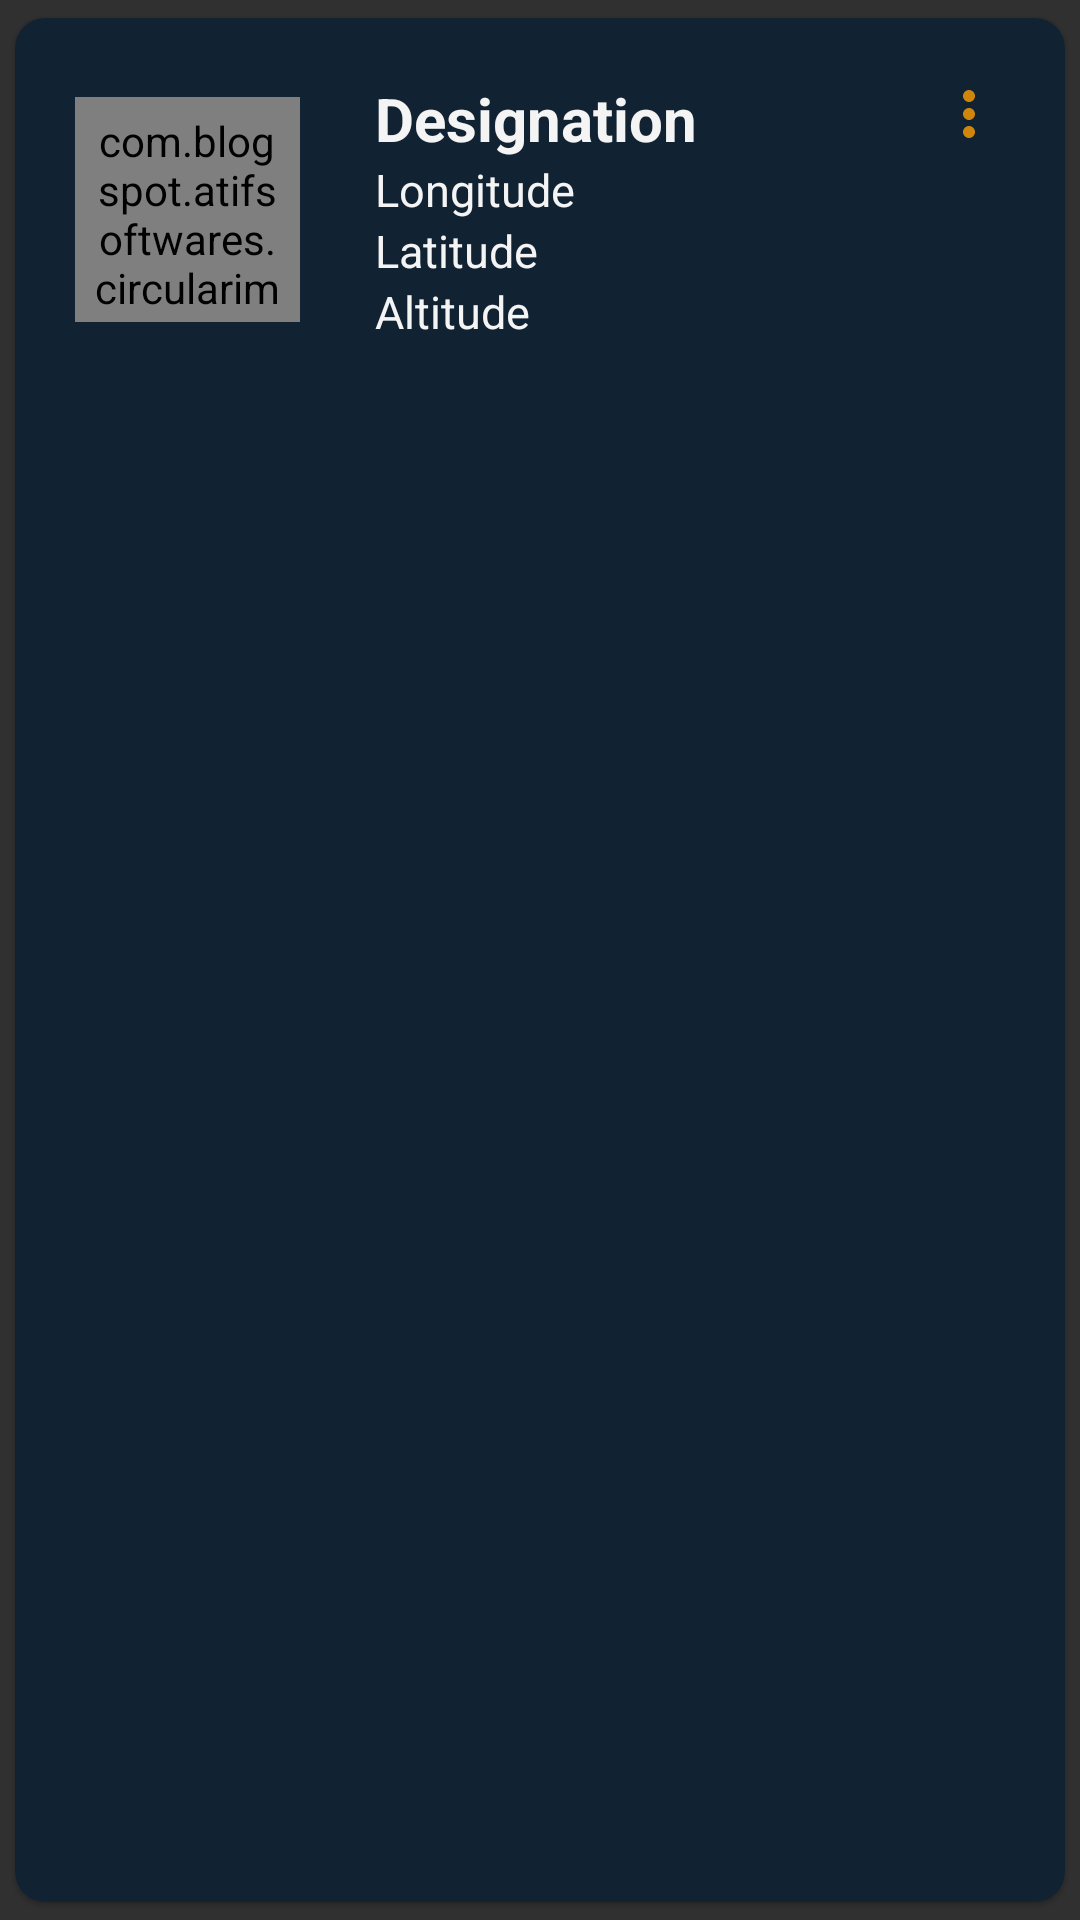

Write the Android layout XML for this screen, with the resource values it uses.
<!-- AndroidManifest.xml: application theme Theme.Design.NoActionBar -->
<!-- res/layout/card_object.xml -->
<?xml version="1.0" encoding="utf-8"?>
<androidx.cardview.widget.CardView xmlns:android="http://schemas.android.com/apk/res/android"
    android:layout_width="match_parent"
    android:layout_height="wrap_content"
    xmlns:app="http://schemas.android.com/apk/res-auto"
    app:cardElevation="1dp"
    app:cardUseCompatPadding="true"
    app:contentPadding="20dp"
    app:cardCornerRadius="10dp"
    android:layout_marginVertical="2dp"
    android:layout_marginHorizontal="15dp"
    app:cardBackgroundColor="@color/primaryDark">

    <RelativeLayout
        android:layout_width="match_parent"
        android:layout_height="wrap_content">

        <com.blogspot.atifsoftwares.circularimageview.CircularImageView
            android:id="@+id/profileImageView_card"
            android:layout_width="75dp"
            android:layout_height="75dp"
            android:layout_centerVertical="true"
            app:c_border="true"
            app:c_border_width="2dp"
            app:c_border_color="@color/primary"
            android:padding="5dp"
            android:src="@drawable/ic_object"/>

        <LinearLayout
            android:layout_width="match_parent"
            android:layout_height="wrap_content"
            android:layout_centerVertical="true"
            android:layout_marginLeft="25dp"
            android:orientation="vertical"
            android:layout_toEndOf="@id/profileImageView_card"
            android:layout_toRightOf="@id/profileImageView_card">

            <TextView
                android:id="@+id/designationTextView"
                android:text="Designation"
                android:layout_width="match_parent"
                android:layout_height="wrap_content"
                android:textColor="@color/primary"
                android:textSize="20sp"
                android:textStyle="bold"
                />

            <TextView
                android:id="@+id/longitudeTextView"
                android:text="Longitude"
                android:layout_width="match_parent"
                android:layout_height="wrap_content"
                android:textColor="@color/primary"
                android:textSize="15sp"
                />

            <TextView
                android:id="@+id/latitudeTextView"
                android:text="Latitude"
                android:layout_width="match_parent"
                android:layout_height="wrap_content"
                android:textColor="@color/primary"
                android:textSize="15sp"
                />

            <TextView
                android:id="@+id/altitudeTextView"
                android:text="Altitude"
                android:layout_width="match_parent"
                android:layout_height="wrap_content"
                android:textColor="@color/primary"
                android:textSize="15sp"
                />

        </LinearLayout>

        <ImageButton
            android:id="@+id/moreBtn"
            android:layout_width="wrap_content"
            android:layout_height="wrap_content"
            android:layout_alignParentEnd="true"
            android:background="@null"
            android:src="@drawable/ic_more"/>


    </RelativeLayout>
</androidx.cardview.widget.CardView>
<!-- resources referenced by this layout -->
<resources>
  <color name="primary">#f4f4f4</color>
  <color name="primaryDark">#123</color>
  <!-- drawable ic_more (drawable-anydpi) -->
  <vector xmlns:android="http://schemas.android.com/apk/res/android"
      android:width="24dp"
      android:height="24dp"
      android:viewportWidth="24"
      android:viewportHeight="24"
      android:tint="#FF9F00"
      android:alpha="0.8">
    <path
        android:fillColor="@android:color/white"
        android:pathData="M12,8c1.1,0 2,-0.9 2,-2s-0.9,-2 -2,-2 -2,0.9 -2,2 0.9,2 2,2zM12,10c-1.1,0 -2,0.9 -2,2s0.9,2 2,2 2,-0.9 2,-2 -0.9,-2 -2,-2zM12,16c-1.1,0 -2,0.9 -2,2s0.9,2 2,2 2,-0.9 2,-2 -0.9,-2 -2,-2z"/>
  </vector>
  <!-- drawable ic_object (drawable-anydpi) -->
  <vector xmlns:android="http://schemas.android.com/apk/res/android"
      android:width="24dp"
      android:height="24dp"
      android:viewportWidth="24"
      android:viewportHeight="24"
      android:tint="#000815"
      android:alpha="0.8">
    <path
        android:fillColor="@android:color/white"
        android:pathData="M12,8c-2.21,0 -4,1.79 -4,4s1.79,4 4,4 4,-1.79 4,-4 -1.79,-4 -4,-4zM20.94,11c-0.46,-4.17 -3.77,-7.48 -7.94,-7.94L13,1h-2v2.06C6.83,3.52 3.52,6.83 3.06,11L1,11v2h2.06c0.46,4.17 3.77,7.48 7.94,7.94L11,23h2v-2.06c4.17,-0.46 7.48,-3.77 7.94,-7.94L23,13v-2h-2.06zM12,19c-3.87,0 -7,-3.13 -7,-7s3.13,-7 7,-7 7,3.13 7,7 -3.13,7 -7,7z"/>
  </vector>
</resources>
